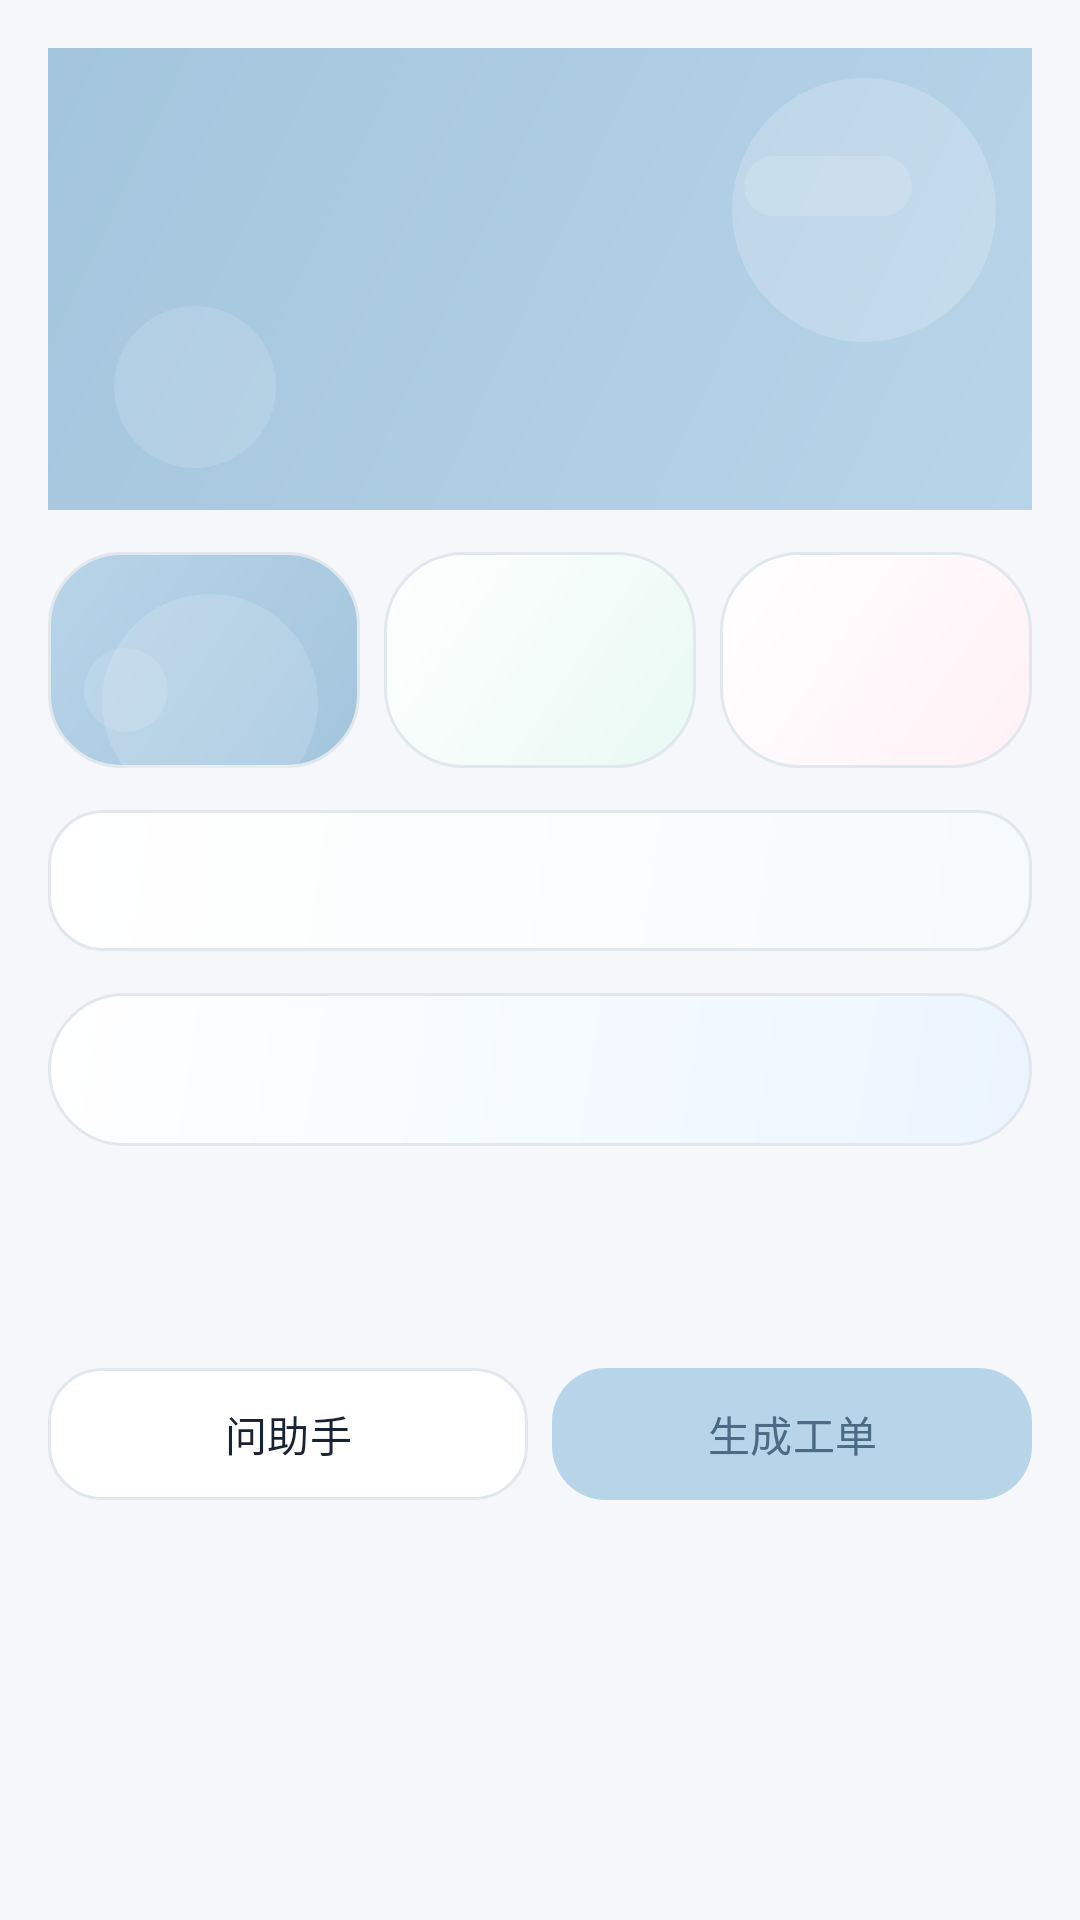

Write the Android layout XML for this screen, with the resource values it uses.
<!-- AndroidManifest.xml: application theme Theme.TrafficManagementAndroid -->
<!-- res/layout/fragment_device_detail.xml -->
<?xml version="1.0" encoding="utf-8"?>
<ScrollView xmlns:android="http://schemas.android.com/apk/res/android" android:layout_width="match_parent" android:layout_height="match_parent">
  <LinearLayout android:layout_width="match_parent" android:layout_height="wrap_content" android:orientation="vertical" android:padding="16dp">
    <LinearLayout android:layout_width="match_parent" android:layout_height="wrap_content" android:background="@drawable/bg_header_gradient" android:orientation="vertical" android:padding="18dp">
      <TextView android:id="@+id/tvDeviceName" android:layout_width="match_parent" android:layout_height="wrap_content" android:textColor="@color/brand_blue_text" android:textSize="20sp" android:textStyle="bold" />
      <TextView android:id="@+id/tvDeviceType" android:layout_width="match_parent" android:layout_height="wrap_content" android:layout_marginTop="4dp" android:textColor="@color/text_secondary" />
      <TextView android:id="@+id/tvDeviceLocation" android:layout_width="match_parent" android:layout_height="wrap_content" android:layout_marginTop="4dp" android:textColor="@color/text_secondary" />
      <TextView android:id="@+id/tvDeviceStatus" android:layout_width="wrap_content" android:layout_height="wrap_content" android:layout_marginTop="10dp" android:padding="8dp" />
    </LinearLayout>
    <LinearLayout android:layout_width="match_parent" android:layout_height="wrap_content" android:layout_marginTop="14dp" android:orientation="horizontal">
      <TextView android:id="@+id/tvDevicePower" android:layout_width="0dp" android:layout_height="72dp" android:layout_marginEnd="8dp" android:layout_weight="1" android:background="@drawable/bg_metric_primary" android:gravity="center" android:textColor="@color/text_primary" android:textStyle="bold" />
      <TextView android:id="@+id/tvDeviceToday" android:layout_width="0dp" android:layout_height="72dp" android:layout_marginEnd="8dp" android:layout_weight="1" android:background="@drawable/bg_metric_mint" android:gravity="center" android:textColor="@color/text_primary" android:textStyle="bold" />
      <TextView android:id="@+id/tvDeviceMonth" android:layout_width="0dp" android:layout_height="72dp" android:layout_weight="1" android:background="@drawable/bg_metric_pink" android:gravity="center" android:textColor="@color/text_primary" android:textStyle="bold" />
    </LinearLayout>
    <TextView android:id="@+id/tvDeviceAction" android:layout_width="match_parent" android:layout_height="wrap_content" android:layout_marginTop="14dp" android:background="@drawable/bg_soft_panel" android:padding="14dp" android:textColor="@color/brand_blue_text" />
    <TextView android:id="@+id/tvDeviceNote" android:layout_width="match_parent" android:layout_height="wrap_content" android:layout_marginTop="14dp" android:background="@drawable/bg_metric_soft" android:padding="16dp" android:textColor="@color/text_primary" />
    <TextView android:id="@+id/tvDeviceLatestAlert" android:layout_width="match_parent" android:layout_height="wrap_content" android:layout_marginTop="10dp" android:textColor="@color/text_primary" />
    <TextView android:id="@+id/tvDeviceLastInspection" android:layout_width="match_parent" android:layout_height="wrap_content" android:layout_marginTop="6dp" android:textColor="@color/text_secondary" />
    <LinearLayout android:layout_width="match_parent" android:layout_height="wrap_content" android:layout_marginTop="16dp" android:orientation="horizontal">
      <com.google.android.material.button.MaterialButton android:id="@+id/btnAskDeviceAssistant" style="@style/Widget.Traffic.SecondaryButton" android:layout_width="0dp" android:layout_height="wrap_content" android:layout_marginEnd="8dp" android:layout_weight="1" android:text="问助手" />
      <com.google.android.material.button.MaterialButton android:id="@+id/btnCreateDeviceWorkOrder" style="@style/Widget.Traffic.PrimaryButton" android:layout_width="0dp" android:layout_height="wrap_content" android:layout_weight="1" android:text="生成工单" />
    </LinearLayout>
  </LinearLayout>
</ScrollView>
<!-- resources referenced by this layout -->
<resources>
  <color name="brand_blue_text">#4A6B85</color>
  <color name="text_primary">#1A2332</color>
  <color name="text_secondary">#5F6B7A</color>
  <!-- drawable bg_metric_mint (drawable) -->
  ﻿<?xml version="1.0" encoding="utf-8"?>
  <shape xmlns:android="http://schemas.android.com/apk/res/android">
    <corners android:radius="26dp" />
    <gradient
      android:angle="315"
      android:endColor="@color/surface_mint"
      android:startColor="@color/white" />
    <stroke
      android:color="@color/card_stroke"
      android:width="1dp" />
  </shape>
  <!-- drawable bg_metric_pink (drawable) -->
  ﻿<?xml version="1.0" encoding="utf-8"?>
  <shape xmlns:android="http://schemas.android.com/apk/res/android">
    <corners android:radius="26dp" />
    <gradient
      android:angle="315"
      android:endColor="@color/surface_pink"
      android:startColor="@color/white" />
    <stroke
      android:color="@color/card_stroke"
      android:width="1dp" />
  </shape>
  <!-- drawable bg_metric_soft (drawable) -->
  ﻿<?xml version="1.0" encoding="utf-8"?>
  <shape xmlns:android="http://schemas.android.com/apk/res/android">
    <corners android:radius="26dp" />
    <gradient
      android:angle="315"
      android:endColor="@color/surface_blue"
      android:startColor="@color/white" />
    <stroke
      android:color="@color/card_stroke"
      android:width="1dp" />
  </shape>
  <!-- drawable bg_soft_panel (drawable) -->
  ﻿<?xml version="1.0" encoding="utf-8"?>
  <shape xmlns:android="http://schemas.android.com/apk/res/android">
    <corners android:radius="18dp" />
    <gradient
      android:angle="315"
      android:endColor="@color/panel_blue"
      android:startColor="@color/white" />
    <stroke
      android:color="@color/card_stroke"
      android:width="1dp" />
  </shape>
  <style name="Widget.Traffic.PrimaryButton" parent="Widget.Material3.Button">
      <item name="android:textAllCaps">false</item>
      <item name="android:minHeight">52dp</item>
      <item name="backgroundTint">@color/brand_blue</item>
      <item name="cornerRadius">18dp</item>
      <item name="android:textColor">@color/brand_blue_text</item>
      <item name="iconTint">@color/brand_blue_text</item>
    </style>
  <style name="Widget.Traffic.SecondaryButton" parent="Widget.Material3.Button.OutlinedButton">
      <item name="android:textAllCaps">false</item>
      <item name="android:minHeight">52dp</item>
      <item name="backgroundTint">@color/white</item>
      <item name="strokeColor">@color/card_stroke</item>
      <item name="strokeWidth">1dp</item>
      <item name="cornerRadius">18dp</item>
      <item name="android:textColor">@color/text_primary</item>
      <item name="iconTint">@color/brand_blue_text</item>
    </style>
  <style name="Theme.TrafficManagementAndroid" parent="Theme.Material3.Light.NoActionBar">
      <item name="colorPrimary">@color/brand_blue</item>
      <item name="colorSecondary">@color/brand_blue</item>
      <item name="colorSurface">@color/white</item>
      <item name="colorSurfaceContainer">@color/surface_secondary</item>
      <item name="colorOutline">@color/card_stroke</item>
      <item name="android:statusBarColor">@android:color/transparent</item>
      <item name="android:windowLightStatusBar" tools:targetApi="m">true</item>
      <item name="android:navigationBarColor">@color/page_background</item>
      <item name="android:windowBackground">@color/page_background</item>
      <item name="materialButtonStyle">@style/Widget.Traffic.PrimaryButton</item>
    </style>
  <color name="brand_blue_dark">#A3C5DD</color>
  <color name="brand_blue">#B8D4E8</color>
  <color name="surface_mint">#E8F9F3</color>
  <color name="white">#FFFFFF</color>
  <color name="card_stroke">#E1E8ED</color>
  <color name="surface_pink">#FFF1F6</color>
  <color name="surface_blue">#EBF5FF</color>
  <color name="panel_blue">#F6FAFC</color>
  <color name="surface_secondary">#F8FBFF</color>
  <color name="page_background">#F5F7FA</color>
</resources>
